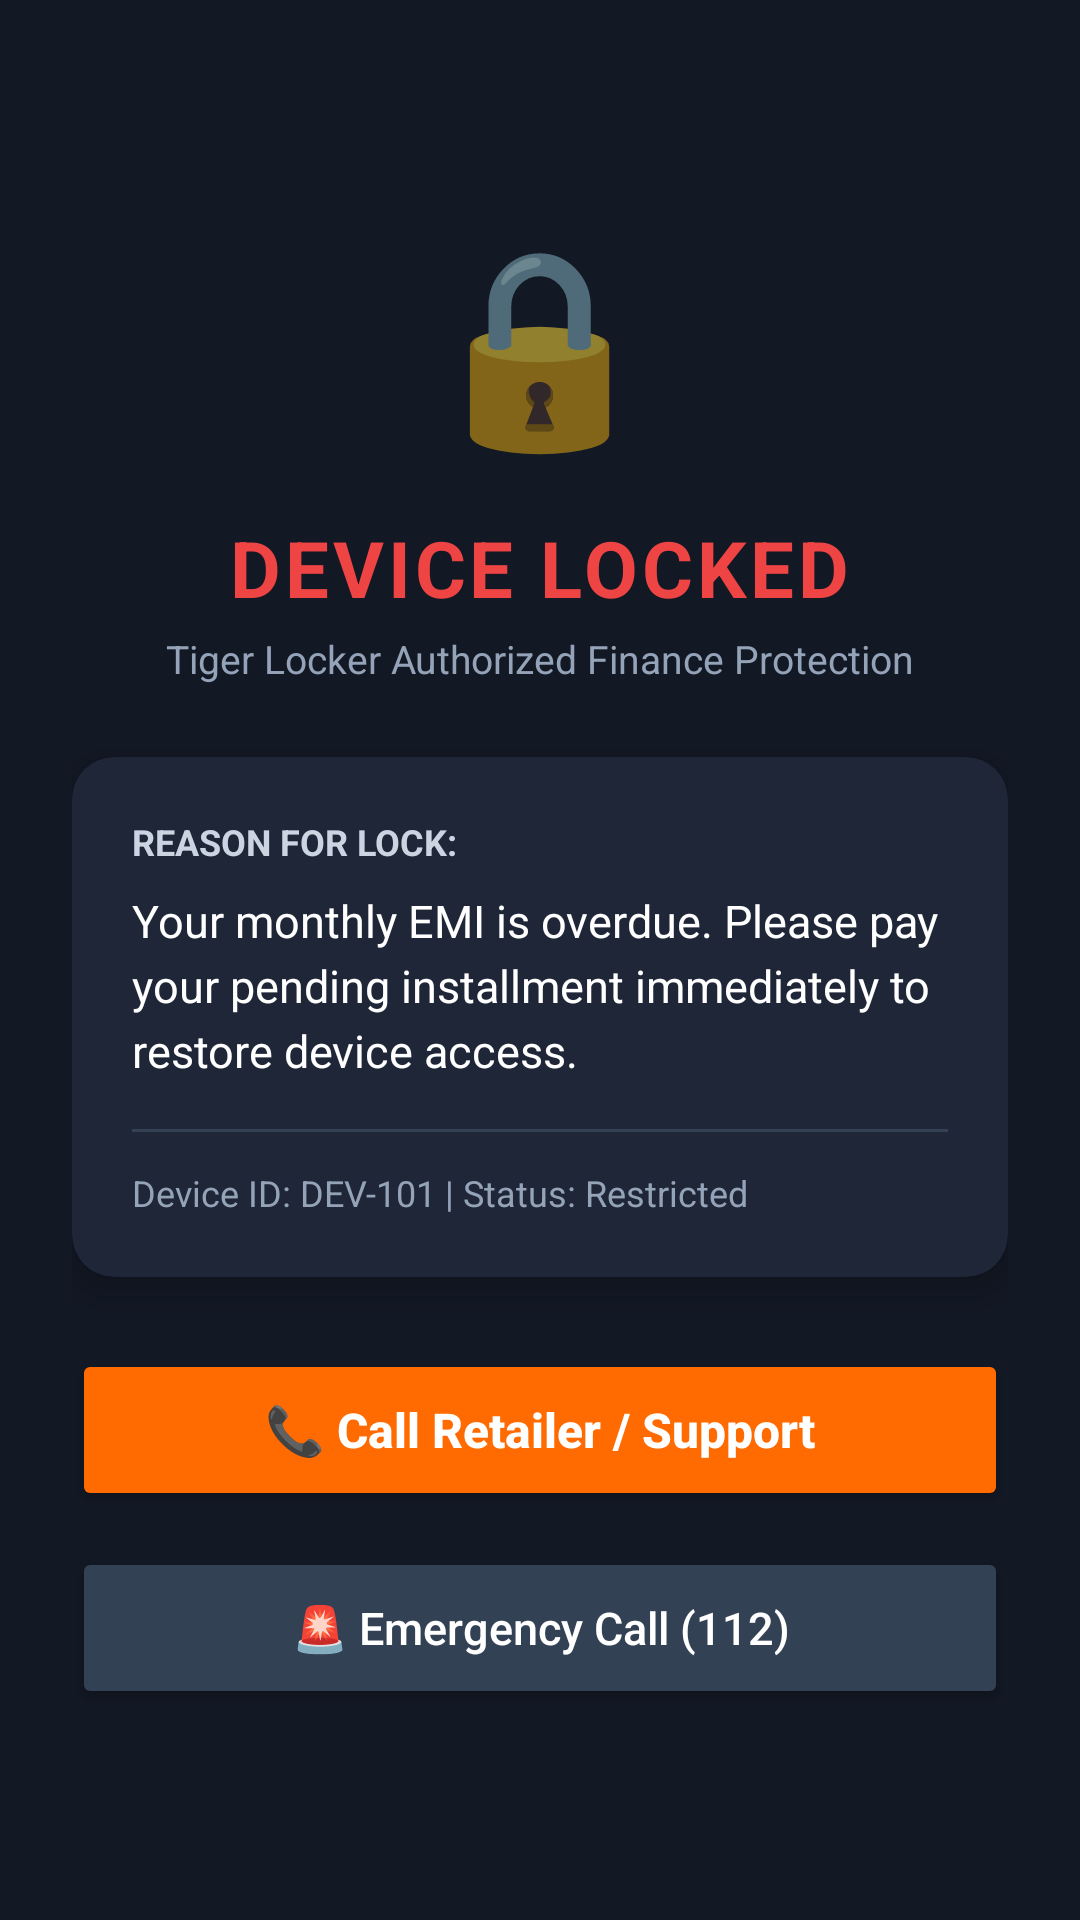

Write the Android layout XML for this screen, with the resource values it uses.
<!-- AndroidManifest.xml: activity theme Theme.TigerLocker.Fullscreen -->
<!-- res/layout/activity_lock.xml -->
<?xml version="1.0" encoding="utf-8"?>
<LinearLayout xmlns:android="http://schemas.android.com/apk/res/android"
    xmlns:app="http://schemas.android.com/apk/res-auto"
    android:layout_width="match_parent"
    android:layout_height="match_parent"
    android:background="@color/dark_bg"
    android:gravity="center"
    android:orientation="vertical"
    android:padding="24dp">

    
    <TextView
        android:layout_width="wrap_content"
        android:layout_height="wrap_content"
        android:text="🔒"
        android:textSize="64sp"
        android:layout_marginBottom="16dp" />

    <TextView
        android:layout_width="wrap_content"
        android:layout_height="wrap_content"
        android:text="DEVICE LOCKED"
        android:textColor="@color/red_locked"
        android:textSize="26sp"
        android:textStyle="bold"
        android:letterSpacing="0.05" />

    <TextView
        android:layout_width="wrap_content"
        android:layout_height="wrap_content"
        android:text="Tiger Locker Authorized Finance Protection"
        android:textColor="#94A3B8"
        android:textSize="13sp"
        android:layout_marginTop="4dp"
        android:layout_marginBottom="24dp" />

    
    <com.google.android.material.card.MaterialCardView
        android:layout_width="match_parent"
        android:layout_height="wrap_content"
        android:layout_marginBottom="24dp"
        app:cardBackgroundColor="@color/card_bg"
        app:cardCornerRadius="14dp"
        app:cardElevation="6dp">

        <LinearLayout
            android:layout_width="match_parent"
            android:layout_height="wrap_content"
            android:orientation="vertical"
            android:padding="20dp">

            <TextView
                android:layout_width="wrap_content"
                android:layout_height="wrap_content"
                android:text="REASON FOR LOCK:"
                android:textColor="#CBD5E1"
                android:textSize="12sp"
                android:textStyle="bold" />

            <TextView
                android:id="@+id/tvLockMessage"
                android:layout_width="wrap_content"
                android:layout_height="wrap_content"
                android:layout_marginTop="8dp"
                android:text="Your monthly EMI is overdue. Please pay your pending installment immediately to restore device access."
                android:textColor="@color/white"
                android:textSize="15sp"
                android:lineSpacingExtra="4dp" />

            <View
                android:layout_width="match_parent"
                android:layout_height="1dp"
                android:background="#334155"
                android:layout_marginTop="16dp"
                android:layout_marginBottom="12dp" />

            <TextView
                android:id="@+id/tvLockDetails"
                android:layout_width="wrap_content"
                android:layout_height="wrap_content"
                android:text="Device ID: DEV-101 | Status: Restricted"
                android:textColor="#94A3B8"
                android:textSize="12sp" />
        </LinearLayout>
    </com.google.android.material.card.MaterialCardView>

    
    <Button
        android:id="@+id/btnCallRetailer"
        android:layout_width="match_parent"
        android:layout_height="54dp"
        android:backgroundTint="@color/orange_primary"
        android:text="📞 Call Retailer / Support"
        android:textColor="@color/white"
        android:textSize="16sp"
        android:textStyle="bold"
        android:textAllCaps="false" />

    <Button
        android:id="@+id/btnEmergencyDialer"
        android:layout_width="match_parent"
        android:layout_height="54dp"
        android:layout_marginTop="12dp"
        android:backgroundTint="#334155"
        android:text="🚨 Emergency Call (112)"
        android:textColor="@color/white"
        android:textSize="15sp"
        android:textAllCaps="false" />

</LinearLayout>
<!-- resources referenced by this layout -->
<resources>
  <color name="card_bg">#1E2638</color>
  <color name="dark_bg">#121824</color>
  <color name="orange_primary">#FF6B00</color>
  <color name="red_locked">#EF4444</color>
  <color name="white">#FFFFFFFF</color>
  <style name="Theme.TigerLocker.Fullscreen" parent="Theme.MaterialComponents.DayNight.NoActionBar">
          <item name="android:windowIsTranslucent">false</item>
          <item name="android:windowBackground">@color/dark_bg</item>
          <item name="android:windowFullscreen">true</item>
          <item name="android:windowNoTitle">true</item>
          <item name="android:keepScreenOn">true</item>
      </style>
</resources>
